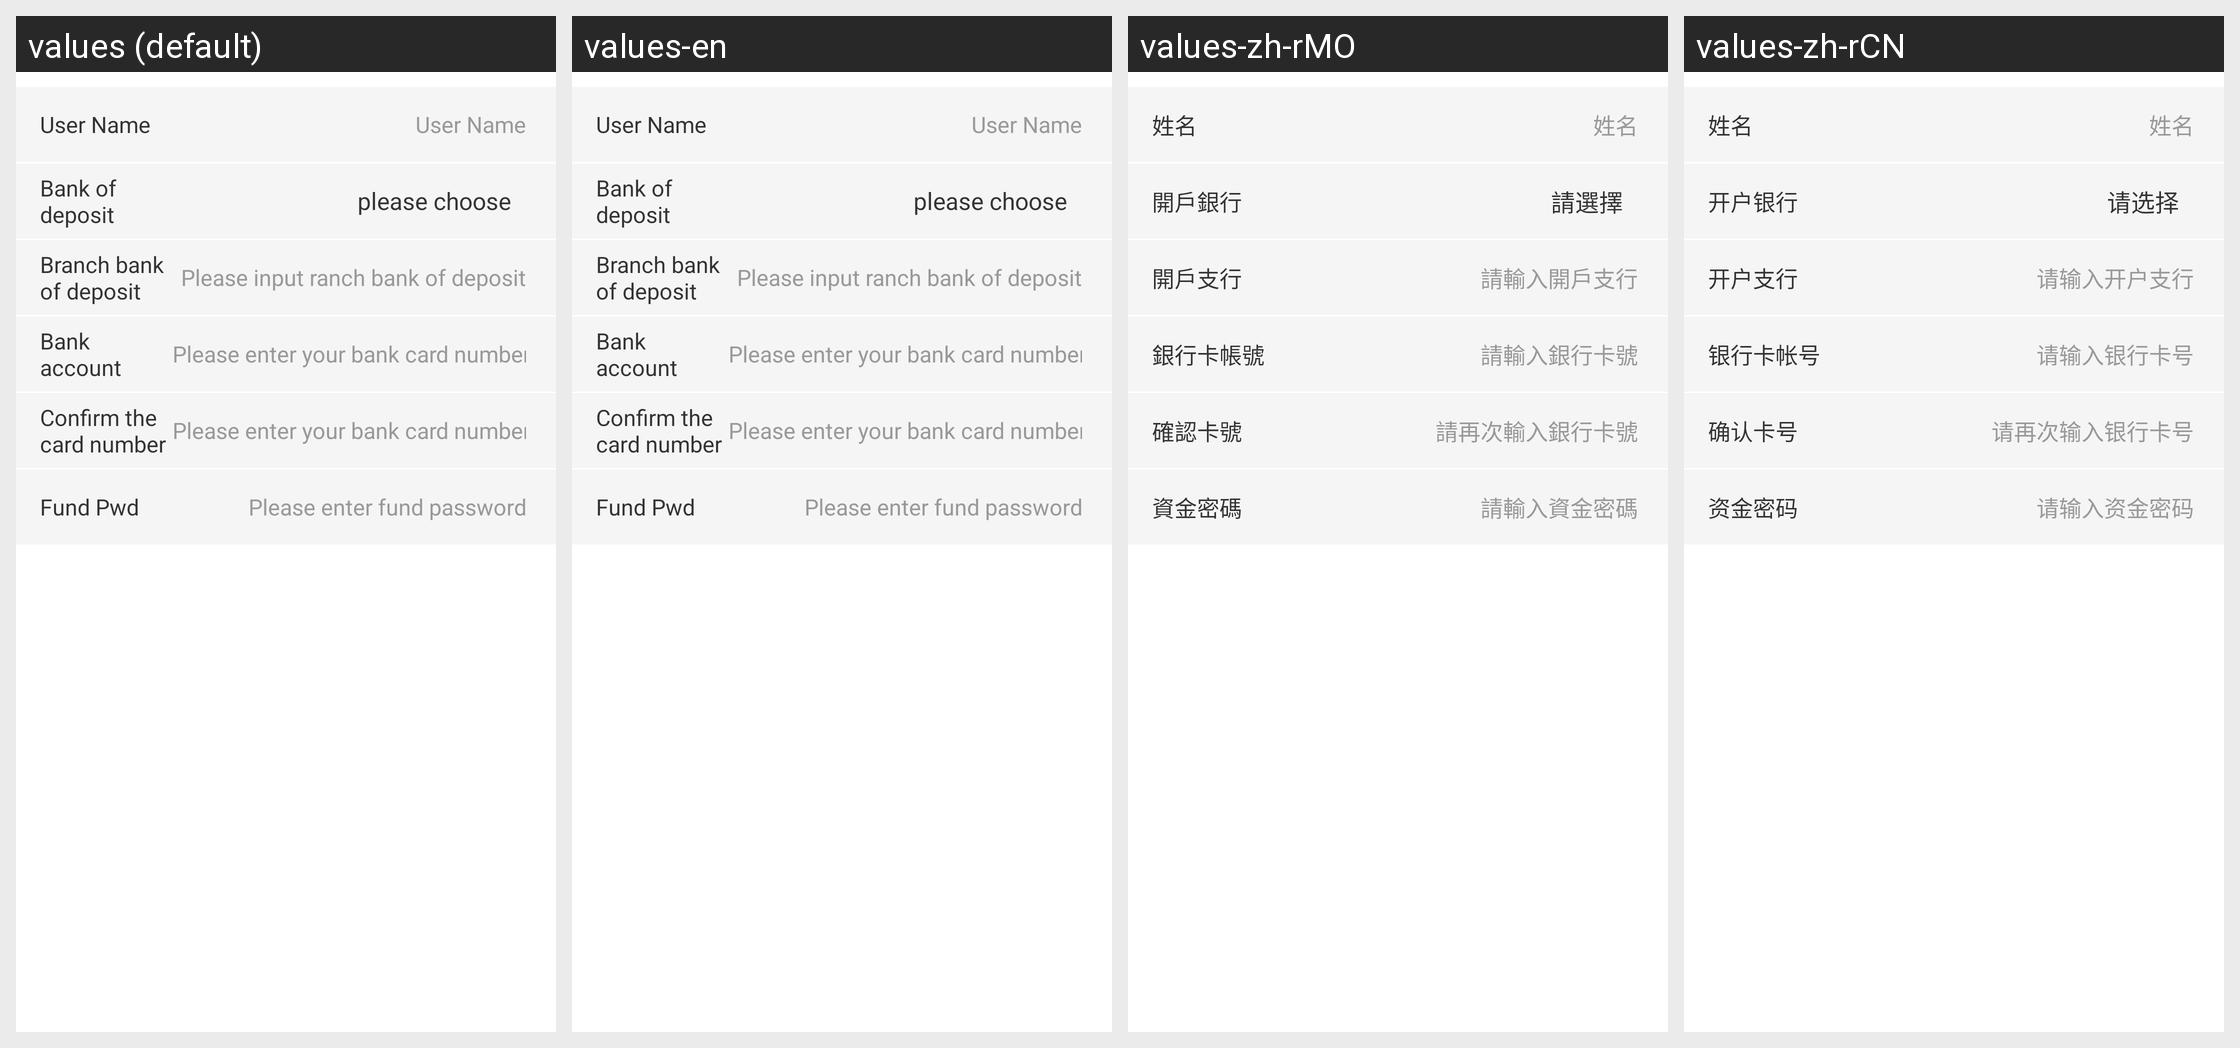

Locale-by-locale string values for the Android screen shown in this grid:
Android screen res/layout/activity_bind_bank.xml rendered under 4 locales, left to right: values (default), values-en, values-zh-rMO, values-zh-rCN. Device: Nexus 5 (rendered at 1080×1920; each locale shown at half size, 540×960, under a caption strip naming it); theme AppTheme.StartingWindowTheme.
Other locales in the repository, not shown: values-de-rDE, values-es-rES, values-fr-rFR, values-it-rIT, values-ja-rJP, values-ko-rKR.
Strings drawn on this screen, with the default value and each locale's value (text and hints the layout hard-codes, and strings that could not be matched under every locale, appear in the picture but are not listed):

name
  values: User Name
  values-en: User Name
  values-zh-rMO: 姓名
  values-zh-rCN: 姓名

bank
  values: Bank of deposit
  values-en: Bank of deposit
  values-zh-rMO: 開戶銀行
  values-zh-rCN: 开户银行

text_ad_select
  values: please choose
  values-en: please choose
  values-zh-rMO: 請選擇
  values-zh-rCN: 请选择

account_opening_branch
  values: Branch bank of deposit
  values-en: Branch bank of deposit
  values-zh-rMO: 開戶支行
  values-zh-rCN: 开户支行

account_opening_branchTip
  values: Please input ranch bank of deposit
  values-en: Please input ranch bank of deposit
  values-zh-rMO: 請輸入開戶支行
  values-zh-rCN: 请输入开户支行

unionpay_account
  values: Bank account
  values-en: Bank account
  values-zh-rMO: 銀行卡帳號
  values-zh-rCN: 银行卡帐号

unionpay_accountTip
  values: Please enter your bank card number
  values-en: Please enter your bank card number
  values-zh-rMO: 請輸入銀行卡號
  values-zh-rCN: 请输入银行卡号

confirm_cardnumber
  values: Confirm the card number
  values-en: Confirm the card number
  values-zh-rMO: 確認卡號
  values-zh-rCN: 确认卡号

unionpay_accountTip2
  values: Please enter your bank card number again
  values-en: Please enter your bank card number again
  values-zh-rMO: 請再次輸入銀行卡號
  values-zh-rCN: 请再次输入银行卡号

capital_password
  values: Fund Pwd
  values-en: Fund Pwd
  values-zh-rMO: 資金密碼
  values-zh-rCN: 资金密码

capital_passwordTip
  values: Please enter fund password
  values-en: Please enter fund password
  values-zh-rMO: 請輸入資金密碼
  values-zh-rCN: 请输入资金密码
